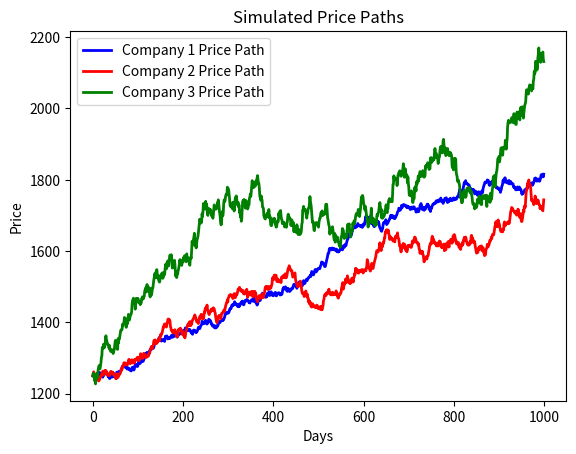

The matplotlib source for this figure:
import numpy as np
import matplotlib.pyplot as plt

def monte_carlo(mu, sigma, no_days):
    P = np.zeros(no_days)
    P[0] = 1250.0
    
    # Generate random numbers
    Z = np.random.normal(mu, sigma, no_days)
    
    # Convert random numbers to returns
    R = Z + 1
    
    # Use a For loop to fill in prices
    for i in range(1, no_days):
        P[i] = P[i-1] * R[i-1]
        
    #returns price path
    return P
fig, ax = plt.subplots()

# Prepare a 1000-day simulation
no_days = 1000
x = np.linspace(0, (no_days - 1), no_days)
np.random.seed(56789)

### company 1
mu = 0.00025
sigma = 0.0025
y = monte_carlo(mu, sigma, no_days)
ax.plot(x, y, 'b', linewidth=2, label='Company 1 Price Path')

### company 2
mu = 0.00040
sigma = 0.0040
y = monte_carlo(mu, sigma, no_days)
ax.plot(x, y, 'r', linewidth=2, label='Company 2 Price Path')

### company 3
mu = 0.00065
sigma = 0.0065
y = monte_carlo(mu, sigma, no_days)
ax.plot(x, y, 'g', linewidth=2, label='Company 3 Price Path')

ax.legend(loc='upper left')
ax.set_title('Simulated Price Paths')
ax.set_xlabel('Days')
ax.set_ylabel('Price')
fig.savefig("simulated price paths.jpg")
